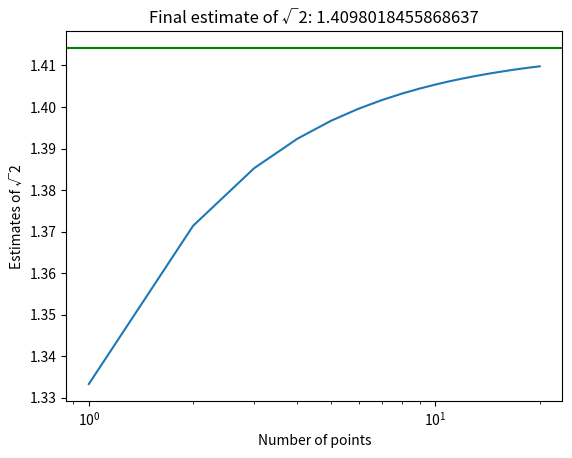

Reproduce this figure in Python.
# -*- coding: utf-8 -*-

import matplotlib.pyplot as plt
from numpy import arange

def approximate_sqrt2(n):
    estimates = list()
    for i in range(0,n):
        x = ((4*i + 2)**2)/((4*i + 1)*(4*i + 3))
        if(i != 0) : x = x*estimates[-1]
        estimates.append(x);
    return estimates


def plot_estimates(estimates):
    X = arange(1, len(estimates)+1)
    plt.semilogx(X, estimates)
    plt.xlabel("Number of points")
    plt.ylabel("Estimates of √2")
    plt.title("Final estimate of √2: {}".format(estimates[-1]))
    plt.axhline(1.4142, color='green')

    plt.show()


if __name__ == '__main__':
    # used for tests, do not change
    n = 20
    estimates = approximate_sqrt2(n)
    print(estimates)
    plot_estimates(estimates)